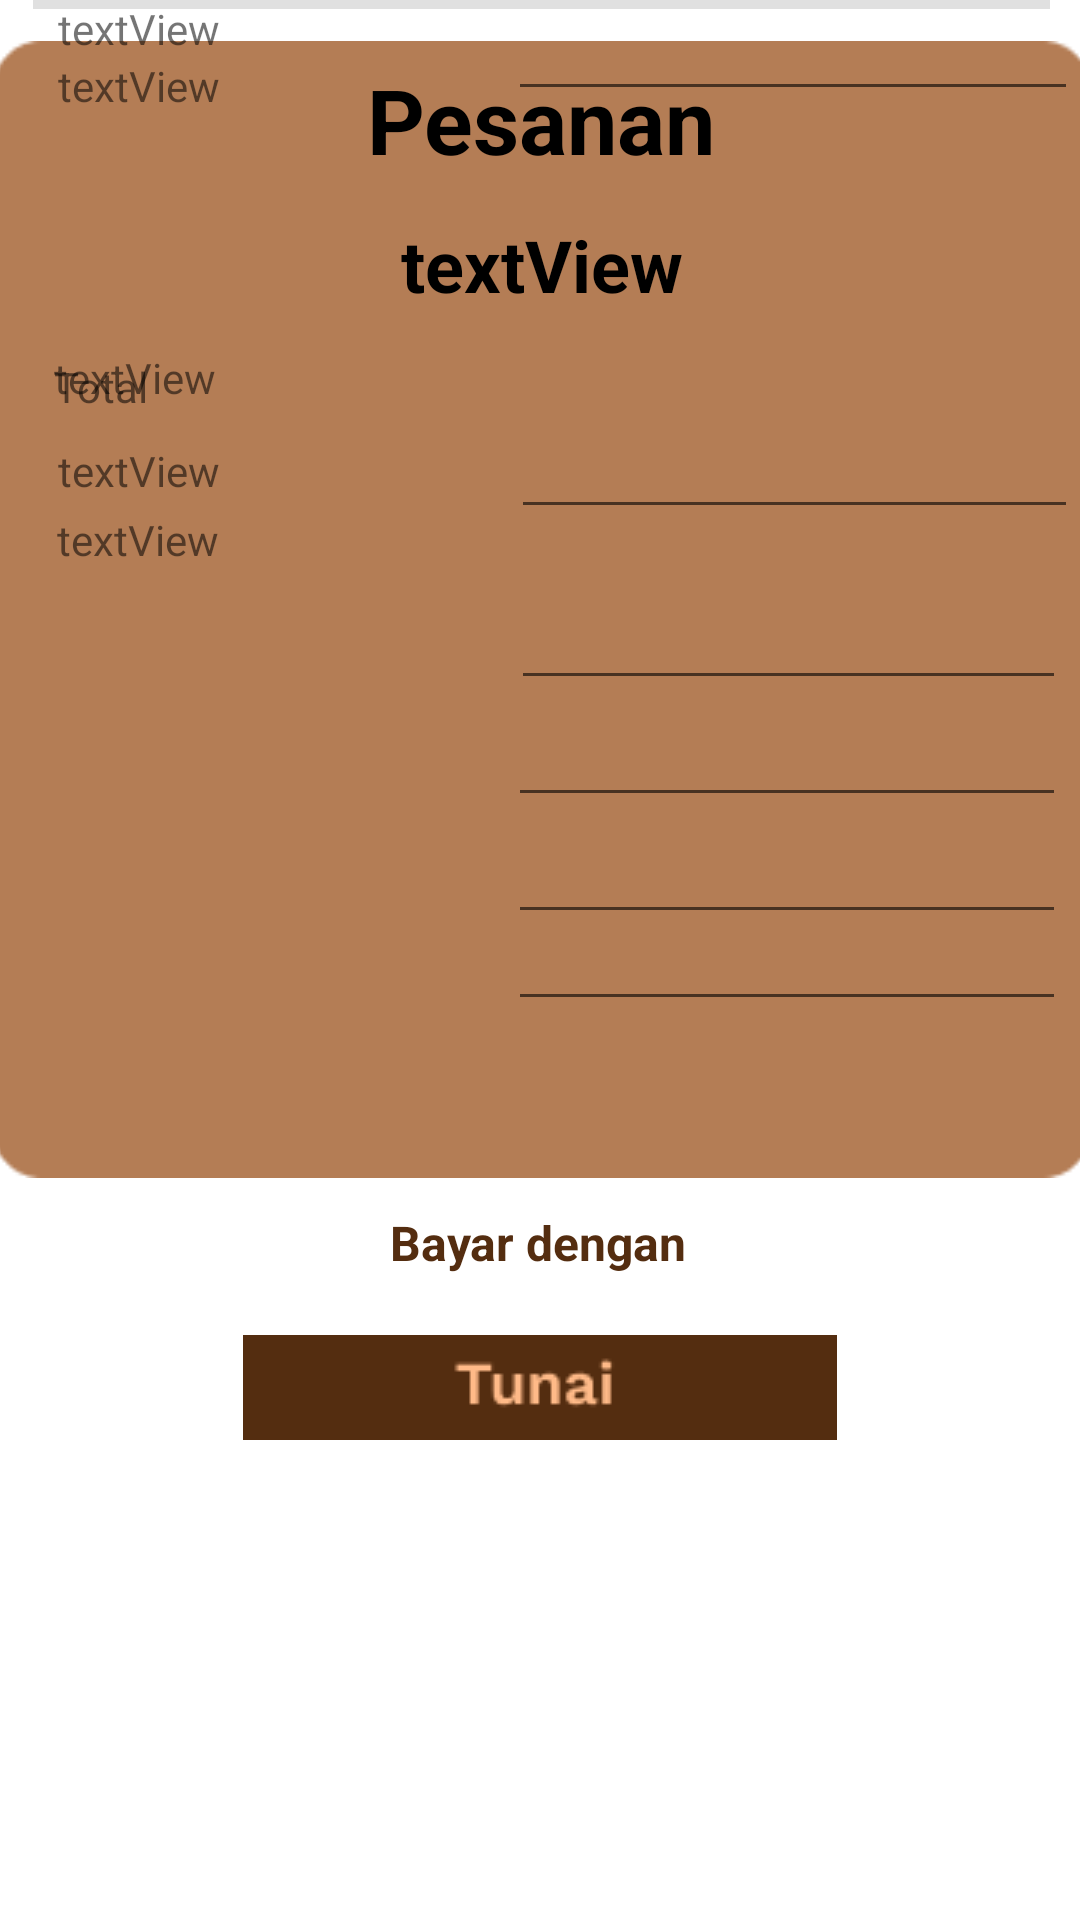

Write the Android layout XML for this screen, with the resource values it uses.
<!-- AndroidManifest.xml: application theme Theme.BRoCAF -->
<!-- res/layout/activity_transaksi1.xml -->
<?xml version="1.0" encoding="utf-8"?>
<androidx.constraintlayout.widget.ConstraintLayout xmlns:android="http://schemas.android.com/apk/res/android"
    xmlns:app="http://schemas.android.com/apk/res-auto"
    xmlns:tools="http://schemas.android.com/tools"
    android:layout_width="match_parent"
    android:layout_height="match_parent"
    tools:context=".transaksi1_activity">

    <ImageView
        android:id="@+id/imageView25"
        android:layout_width="366dp"
        android:layout_height="391dp"
        app:layout_constraintBottom_toTopOf="@+id/textView39"
        app:layout_constraintEnd_toEndOf="parent"
        app:layout_constraintHorizontal_bias="0.49"
        app:layout_constraintStart_toStartOf="parent"
        app:layout_constraintTop_toTopOf="parent"
        app:layout_constraintVertical_bias="0.631"
        app:srcCompat="@drawable/transaksi" />

    <TextView
        android:id="@+id/textView10"
        android:layout_width="wrap_content"
        android:layout_height="wrap_content"
        android:layout_marginTop="12dp"
        android:text="Pesanan"
        android:textColor="@color/black"
        android:textSize="30sp"
        android:textStyle="bold"
        app:layout_constraintEnd_toEndOf="@+id/imageView25"
        app:layout_constraintStart_toStartOf="@+id/imageView25"
        app:layout_constraintTop_toTopOf="@+id/imageView25" />

    <TextView
        android:id="@+id/meja_detail"
        android:layout_width="wrap_content"
        android:layout_height="wrap_content"
        android:layout_marginTop="12dp"
        android:text="textView"
        android:textColor="@color/black"
        android:textSize="24sp"
        android:textStyle="bold"
        app:layout_constraintEnd_toEndOf="@+id/imageView25"
        app:layout_constraintHorizontal_bias="0.501"
        app:layout_constraintStart_toStartOf="@+id/imageView25"
        app:layout_constraintTop_toBottomOf="@+id/textView10" />

    <TextView
        android:id="@+id/textView39"
        android:layout_width="wrap_content"
        android:layout_height="wrap_content"
        android:layout_marginBottom="20dp"
        android:text="Bayar dengan"
        android:textColor="#542D10"
        android:textSize="16sp"
        android:textStyle="bold"
        app:layout_constraintBottom_toTopOf="@+id/imageButton14"
        app:layout_constraintEnd_toEndOf="parent"
        app:layout_constraintHorizontal_bias="0.498"
        app:layout_constraintStart_toStartOf="parent" />

    <TextView
        android:id="@+id/textView26"
        android:layout_width="wrap_content"
        android:layout_height="wrap_content"
        android:layout_marginStart="20dp"
        android:layout_marginTop="12dp"
        android:text="textView"
        app:layout_constraintEnd_toStartOf="@+id/editTextNumber2"
        app:layout_constraintHorizontal_bias="0.008"
        app:layout_constraintStart_toStartOf="@+id/imageView25"
        app:layout_constraintTop_toBottomOf="@+id/meja_detail" />

    <TextView
        android:id="@+id/textView30"
        android:layout_width="140dp"
        android:layout_height="23dp"
        android:layout_marginTop="12dp"
        android:text="textView"
        app:layout_constraintEnd_toStartOf="@+id/editTextNumber2"
        app:layout_constraintHorizontal_bias="0.666"
        app:layout_constraintStart_toStartOf="@+id/imageView25"
        app:layout_constraintTop_toBottomOf="@+id/textView26" />

    <TextView
        android:id="@+id/textView32"
        android:layout_width="124dp"
        android:layout_height="19dp"
        android:text="textView"
        app:layout_constraintEnd_toStartOf="@+id/editTextNumber3"
        app:layout_constraintHorizontal_bias="0.448"
        app:layout_constraintStart_toStartOf="@+id/imageView25"
        tools:ignore="MissingConstraints"
        tools:layout_editor_absoluteY="257dp" />

    <TextView
        android:id="@+id/textView33"
        android:layout_width="wrap_content"
        android:layout_height="wrap_content"
        android:text="textView"
        app:layout_constraintEnd_toStartOf="@+id/editTextNumber3"
        app:layout_constraintHorizontal_bias="0.184"
        app:layout_constraintStart_toStartOf="@+id/imageView25"
        app:layout_constraintTop_toBottomOf="@+id/textView32" />

    <TextView
        android:id="@+id/textView35"
        android:layout_width="wrap_content"
        android:layout_height="wrap_content"
        android:layout_marginEnd="96dp"
        android:text="Jumlah"
        app:layout_constraintBottom_toTopOf="@+id/textView36"
        app:layout_constraintEnd_toStartOf="@+id/editTextNumber4"
        app:layout_constraintHorizontal_bias="0.733"
        app:layout_constraintStart_toStartOf="@+id/imageView25"
        app:layout_constraintTop_toBottomOf="@+id/textView33"
        app:layout_constraintVertical_bias="0.45" />

    <TextView
        android:id="@+id/textView36"
        android:layout_width="wrap_content"
        android:layout_height="wrap_content"
        android:layout_marginBottom="8dp"
        android:text="Diskon"
        app:layout_constraintBottom_toTopOf="@+id/textView37"
        app:layout_constraintEnd_toStartOf="@+id/editTextNumber5"
        app:layout_constraintHorizontal_bias="0.17"
        app:layout_constraintStart_toStartOf="@+id/imageView25" />

    <TextView
        android:id="@+id/textView37"
        android:layout_width="wrap_content"
        android:layout_height="wrap_content"
        android:layout_marginBottom="24dp"
        android:text="PPN"
        app:layout_constraintBottom_toTopOf="@+id/divider2"
        app:layout_constraintEnd_toStartOf="@+id/editTextNumber6"
        app:layout_constraintHorizontal_bias="0.151"
        app:layout_constraintStart_toStartOf="@+id/imageView25" />

    <TextView
        android:id="@+id/textView38"
        android:layout_width="wrap_content"
        android:layout_height="wrap_content"
        android:text="Total"
        app:layout_constraintBottom_toBottomOf="@+id/imageView25"
        app:layout_constraintEnd_toStartOf="@+id/editTextNumber7"
        app:layout_constraintHorizontal_bias="0.146"
        app:layout_constraintStart_toStartOf="@+id/imageView25"
        app:layout_constraintTop_toBottomOf="@+id/divider2"
        app:layout_constraintVertical_bias="0.309" />

    <TextView
        android:id="@+id/textView31"
        android:layout_width="wrap_content"
        android:layout_height="wrap_content"
        android:text="textView"
        app:layout_constraintBottom_toTopOf="@+id/textView32"
        app:layout_constraintEnd_toStartOf="@+id/editTextNumber2"
        app:layout_constraintHorizontal_bias="0.182"
        app:layout_constraintStart_toStartOf="@+id/imageView25"
        app:layout_constraintTop_toBottomOf="@+id/textView30"
        app:layout_constraintVertical_bias="0.0" />

    <View
        android:id="@+id/divider2"
        android:layout_width="339dp"
        android:layout_height="3dp"
        android:background="?android:attr/listDivider"
        app:layout_constraintEnd_toEndOf="@+id/imageView25"
        app:layout_constraintStart_toStartOf="@+id/imageView25"
        tools:layout_editor_absoluteY="401dp"
        tools:ignore="MissingConstraints" />

    <EditText
        android:id="@+id/editTextNumber2"
        android:layout_width="189dp"
        android:layout_height="28dp"
        android:layout_marginTop="44dp"
        android:layout_marginEnd="4dp"
        android:ems="5"
        android:inputType="number"
        app:layout_constraintEnd_toEndOf="@+id/imageView25"
        app:layout_constraintTop_toBottomOf="@+id/meja_detail"
        tools:ignore="SpeakableTextPresentCheck,TouchTargetSizeCheck" />

    <EditText
        android:id="@+id/editTextNumber3"
        android:layout_width="185dp"
        android:layout_height="25dp"
        android:layout_marginTop="32dp"
        android:layout_marginEnd="8dp"
        android:ems="5"
        android:inputType="number"
        app:layout_constraintEnd_toEndOf="@+id/imageView25"
        app:layout_constraintTop_toBottomOf="@+id/editTextNumber2"
        tools:ignore="TouchTargetSizeCheck,SpeakableTextPresentCheck" />

    <EditText
        android:id="@+id/editTextNumber4"
        android:layout_width="186dp"
        android:layout_height="27dp"
        android:layout_marginTop="12dp"
        android:layout_marginEnd="8dp"
        android:ems="5"
        android:inputType="number"
        app:layout_constraintEnd_toEndOf="@+id/imageView25"
        app:layout_constraintTop_toBottomOf="@+id/editTextNumber3"
        tools:ignore="SpeakableTextPresentCheck,TouchTargetSizeCheck" />

    <EditText
        android:id="@+id/editTextNumber5"
        android:layout_width="186dp"
        android:layout_height="27dp"
        android:layout_marginTop="12dp"
        android:layout_marginEnd="8dp"
        android:ems="5"
        android:inputType="number"
        app:layout_constraintEnd_toEndOf="@+id/imageView25"
        app:layout_constraintTop_toBottomOf="@+id/editTextNumber4"
        tools:ignore="SpeakableTextPresentCheck,TouchTargetSizeCheck" />

    <EditText
        android:id="@+id/editTextNumber6"
        android:layout_width="186dp"
        android:layout_height="29dp"
        android:layout_marginEnd="8dp"
        android:ems="5"
        android:inputType="number"
        app:layout_constraintBottom_toTopOf="@+id/divider2"
        app:layout_constraintEnd_toEndOf="@+id/imageView25"
        app:layout_constraintTop_toBottomOf="@+id/editTextNumber5"
        app:layout_constraintVertical_bias="0.0"
        tools:ignore="SpeakableTextPresentCheck,TouchTargetSizeCheck" />

    <EditText
        android:id="@+id/editTextNumber7"
        android:layout_width="190dp"
        android:layout_height="34dp"
        android:layout_marginEnd="4dp"
        android:ems="5"
        android:inputType="number"
        app:layout_constraintBottom_toBottomOf="@+id/imageView25"
        app:layout_constraintEnd_toEndOf="@+id/imageView25"
        app:layout_constraintTop_toBottomOf="@+id/divider2"
        app:layout_constraintVertical_bias="0.0"
        tools:ignore="SpeakableTextPresentCheck,TouchTargetSizeCheck" />

    <ImageButton
        android:id="@+id/imageButton14"
        android:layout_width="198dp"
        android:layout_height="35dp"
        android:layout_marginBottom="160dp"
        android:background="@android:color/transparent"
        app:layout_constraintBottom_toBottomOf="parent"
        app:layout_constraintEnd_toEndOf="parent"
        app:layout_constraintStart_toStartOf="parent"
        app:srcCompat="@drawable/byr"
        tools:ignore="SpeakableTextPresentCheck,TouchTargetSizeCheck" />

</androidx.constraintlayout.widget.ConstraintLayout>
<!-- resources referenced by this layout -->
<resources>
  <color name="black">#FF000000</color>
  <!-- drawable byr: png bitmap (drawable, 1540 bytes) -->
  <!-- drawable transaksi: png bitmap (drawable, 1803 bytes) -->
  <style name="Theme.BRoCAF" parent="Theme.MaterialComponents.DayNight.DarkActionBar">
          
          <item name="colorPrimary">@color/purple_500</item>
          <item name="colorPrimaryVariant">@color/purple_700</item>
          <item name="colorOnPrimary">@color/white</item>
          
          <item name="colorSecondary">@color/teal_200</item>
          <item name="colorSecondaryVariant">@color/teal_700</item>
          <item name="colorOnSecondary">@color/black</item>
          
          <item name="android:statusBarColor">?attr/colorPrimaryVariant</item>
          
      </style>
  <color name="purple_500">#FF6200EE</color>
  <color name="purple_700">#FF3700B3</color>
  <color name="white">#FFFFFFFF</color>
  <color name="teal_200">#FF03DAC5</color>
  <color name="teal_700">#FF018786</color>
</resources>
